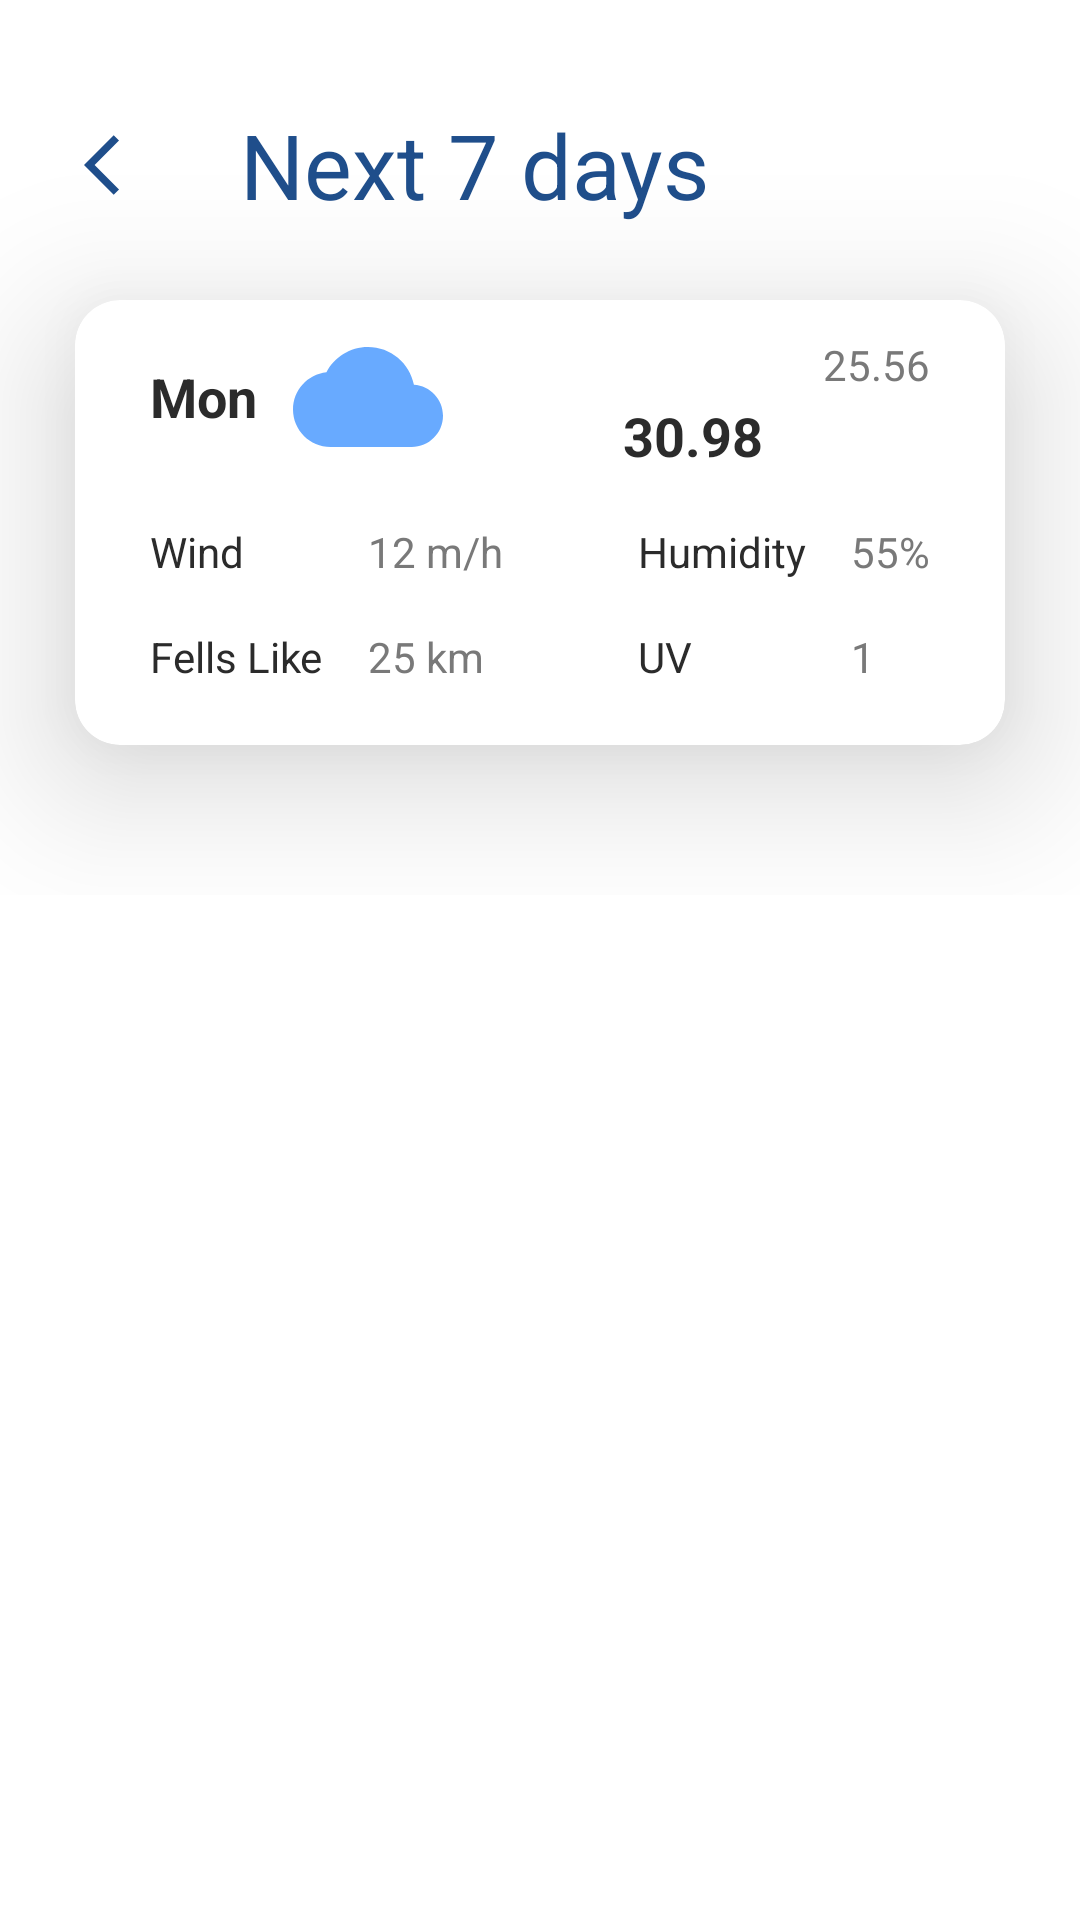

This screen was rendered from an Android layout file. Write that file and the resources it references.
<!-- AndroidManifest.xml: application theme Theme.YourClimate -->
<!-- res/layout/forecast_fragment.xml -->
<?xml version="1.0" encoding="utf-8"?>
<androidx.core.widget.NestedScrollView
    xmlns:android="http://schemas.android.com/apk/res/android"
    xmlns:app="http://schemas.android.com/apk/res-auto"
    xmlns:tools="http://schemas.android.com/tools"
    android:layout_width="match_parent"
    android:layout_height="match_parent">

    <LinearLayout
        android:layout_width="match_parent"
        android:layout_height="match_parent"
        android:orientation="vertical"
        android:paddingTop="30dp">
        <LinearLayout
            android:layout_width="match_parent"
            android:layout_height="wrap_content"
            android:orientation="horizontal">

            <ImageButton
                android:id="@+id/backButton"
                android:layout_width="50dp"
                android:layout_height="50dp"
                android:layout_marginStart="15dp"
                android:clickable="true"
                android:focusable="true"
                android:foreground="?attr/selectableItemBackground"
                android:background="@android:color/transparent"
                app:srcCompat="@drawable/ic_baseline_arrow_back_ios_24"/>

            <TextView
                android:layout_width="wrap_content"
                android:layout_height="wrap_content"
                android:text="Next 7 days"
                android:layout_gravity="center_vertical"
                android:layout_marginHorizontal="15dp"
                android:textColor="@color/brandBlueBlackColor"
                android:textSize="30sp"/>
        </LinearLayout>

        <com.google.android.material.card.MaterialCardView
            android:layout_width="match_parent"
            android:layout_height="wrap_content"
            android:layout_marginTop="20dp"
            android:layout_marginHorizontal="25dp"
            app:cardCornerRadius="15dp"
            app:cardElevation="30dp">

            <androidx.constraintlayout.widget.ConstraintLayout
                android:layout_width="match_parent"
                android:layout_height="match_parent"
                android:paddingHorizontal="25dp">


                <TextView
                    android:id="@+id/dayText"
                    android:layout_width="wrap_content"
                    android:layout_height="wrap_content"
                    android:layout_marginTop="20dp"
                    android:text="Mon"
                    android:textColor="@color/brandBlackColor"
                    android:textSize="18sp"
                    android:textStyle="bold"
                    app:layout_constraintStart_toStartOf="parent"
                    app:layout_constraintTop_toTopOf="parent" />

                <ImageView
                    android:id="@+id/iconImageView"
                    android:layout_width="50dp"
                    android:layout_height="50dp"
                    android:layout_marginStart="12dp"
                    android:scaleType="centerCrop"
                    app:layout_constraintBottom_toBottomOf="@+id/dayText"
                    app:layout_constraintStart_toEndOf="@+id/dayText"
                    app:layout_constraintTop_toTopOf="@+id/dayText"
                    app:srcCompat="@drawable/ic_baseline_cloud_24" />

                <TextView
                    android:id="@+id/textView6"
                    android:layout_width="wrap_content"
                    android:layout_height="wrap_content"
                    android:layout_marginTop="30dp"
                    android:layout_marginBottom="16dp"
                    android:text="Wind"
                    android:textSize="14sp"
                    android:textColor="@color/brandBlackColor"
                    app:layout_constraintBottom_toTopOf="@+id/textView7"
                    app:layout_constraintStart_toStartOf="@+id/dayText"
                    app:layout_constraintTop_toBottomOf="@+id/dayText" />

                <TextView
                    android:id="@+id/textView7"
                    android:layout_width="wrap_content"
                    android:layout_height="wrap_content"
                    android:layout_marginBottom="20dp"
                    android:text="Fells Like"
                    android:textSize="14sp"
                    android:textColor="@color/brandBlackColor"
                    app:layout_constraintBottom_toBottomOf="parent"
                    app:layout_constraintStart_toStartOf="@+id/textView6" />

                <TextView
                    android:id="@+id/windText"
                    android:layout_width="wrap_content"
                    android:layout_height="wrap_content"
                    android:text="12 m/h"
                    android:textSize="14sp"
                    android:textColor="@color/brandCreamTextColor"
                    app:layout_constraintBottom_toBottomOf="@+id/textView6"
                    app:layout_constraintStart_toStartOf="@+id/visibilityText"
                    app:layout_constraintTop_toTopOf="@+id/textView6" />

                <TextView
                    android:id="@+id/visibilityText"
                    android:layout_width="wrap_content"
                    android:layout_height="wrap_content"
                    android:layout_marginStart="15dp"
                    android:text="25 km"
                    android:textSize="14sp"
                    android:textColor="@color/brandCreamTextColor"
                    app:layout_constraintBottom_toBottomOf="@+id/textView7"
                    app:layout_constraintStart_toEndOf="@+id/textView7"
                    app:layout_constraintTop_toTopOf="@+id/textView7" />

                <TextView
                    android:id="@+id/textView10"
                    android:layout_width="wrap_content"
                    android:layout_height="wrap_content"
                    android:layout_marginEnd="15dp"
                    android:text="Humidity"
                    android:textColor="@color/brandBlackColor"
                    android:textSize="14sp"
                    app:layout_constraintBottom_toBottomOf="@+id/windText"
                    app:layout_constraintEnd_toStartOf="@+id/humidityText"
                    app:layout_constraintTop_toTopOf="@+id/windText" />

                <TextView
                    android:id="@+id/textView11"
                    android:layout_width="wrap_content"
                    android:layout_height="wrap_content"
                    android:text="UV"
                    android:textSize="14sp"
                    android:textColor="@color/brandBlackColor"
                    app:layout_constraintBottom_toBottomOf="@+id/visibilityText"
                    app:layout_constraintStart_toStartOf="@+id/textView10"
                    app:layout_constraintTop_toTopOf="@+id/visibilityText" />

                <TextView
                    android:id="@+id/humidityText"
                    android:layout_width="wrap_content"
                    android:layout_height="wrap_content"
                    android:text="55%"
                    android:textColor="@color/brandCreamTextColor"
                    android:textSize="14sp"
                    app:layout_constraintBottom_toBottomOf="@+id/textView10"
                    app:layout_constraintEnd_toEndOf="parent"
                    app:layout_constraintTop_toTopOf="@+id/textView10" />

                <TextView
                    android:id="@+id/uvText"
                    android:layout_width="wrap_content"
                    android:layout_height="wrap_content"
                    android:text="1"
                    android:textColor="@color/brandCreamTextColor"
                    android:textSize="14sp"
                    app:layout_constraintBottom_toBottomOf="@+id/textView11"
                    app:layout_constraintStart_toStartOf="@+id/humidityText"
                    app:layout_constraintTop_toTopOf="@+id/textView11" />

                <TextView
                    android:id="@+id/temp1Text"
                    android:layout_width="wrap_content"
                    android:layout_height="wrap_content"
                    android:layout_marginEnd="20dp"
                    android:text="30.98"
                    android:textSize="18sp"
                    android:textColor="@color/brandBlackColor"
                    android:textStyle="bold"
                    app:layout_constraintBottom_toBottomOf="@+id/iconImageView"
                    app:layout_constraintEnd_toStartOf="@+id/temp2Text"
                    app:layout_constraintTop_toTopOf="@+id/iconImageView"
                    app:layout_constraintVertical_bias="1.0" />

                <TextView
                    android:id="@+id/temp2Text"
                    android:layout_width="wrap_content"
                    android:layout_height="wrap_content"
                    android:layout_marginTop="12dp"
                    android:text="25.56"
                    android:textColor="@color/brandCreamTextColor"
                    android:textSize="14sp"

                    app:layout_constraintEnd_toEndOf="parent"
                    app:layout_constraintTop_toTopOf="parent" />
            </androidx.constraintlayout.widget.ConstraintLayout>


        </com.google.android.material.card.MaterialCardView>


        <androidx.recyclerview.widget.RecyclerView
            android:id="@+id/forecastRecyclerView"
            android:layout_width="match_parent"
            android:layout_height="match_parent"
            android:layout_marginTop="50dp"
            android:paddingHorizontal="25dp"/>
    </LinearLayout>



</androidx.core.widget.NestedScrollView>
<!-- resources referenced by this layout -->
<resources>
  <color name="brandBlackColor">#2b2b2b</color>
  <color name="brandBlueBlackColor">#1f4e8b</color>
  <color name="brandCreamTextColor">#797979</color>
  <!-- drawable ic_baseline_arrow_back_ios_24 (drawable) -->
  <vector android:autoMirrored="true" android:height="24dp"
      android:tint="#1F4E8B" android:viewportHeight="24"
      android:viewportWidth="24" android:width="24dp" xmlns:android="http://schemas.android.com/apk/res/android">
      <path android:fillColor="@android:color/white" android:pathData="M11.67,3.87L9.9,2.1 0,12l9.9,9.9 1.77,-1.77L3.54,12z"/>
  </vector>
  <!-- drawable ic_baseline_cloud_24 (drawable) -->
  <vector android:height="24dp" android:tint="#68AAFF"
      android:viewportHeight="24" android:viewportWidth="24"
      android:width="24dp" xmlns:android="http://schemas.android.com/apk/res/android">
      <path android:fillColor="@android:color/white" android:pathData="M19.35,10.04C18.67,6.59 15.64,4 12,4 9.11,4 6.6,5.64 5.35,8.04 2.34,8.36 0,10.91 0,14c0,3.31 2.69,6 6,6h13c2.76,0 5,-2.24 5,-5 0,-2.64 -2.05,-4.78 -4.65,-4.96z"/>
  </vector>
  <style name="Theme.YourClimate" parent="Theme.MaterialComponents.DayNight.NoActionBar">
          
          <item name="colorPrimary">@color/purple_500</item>
          <item name="colorPrimaryVariant">@color/purple_700</item>
          <item name="colorOnPrimary">@color/white</item>
          
          <item name="colorSecondary">@color/teal_200</item>
          <item name="colorSecondaryVariant">@color/teal_700</item>
          <item name="colorOnSecondary">@color/black</item>
          
          <item name="android:statusBarColor" tools:targetApi="l">@android:color/transparent</item>
          <item name="android:windowLightStatusBar">true</item>
          
          <item name="android:navigationBarColor">@android:color/transparent</item>
      </style>
  <color name="purple_500">#FF6200EE</color>
  <color name="purple_700">#FF3700B3</color>
  <color name="white">#FFFFFFFF</color>
  <color name="teal_200">#FF03DAC5</color>
  <color name="teal_700">#FF018786</color>
  <color name="black">#FF000000</color>
</resources>
